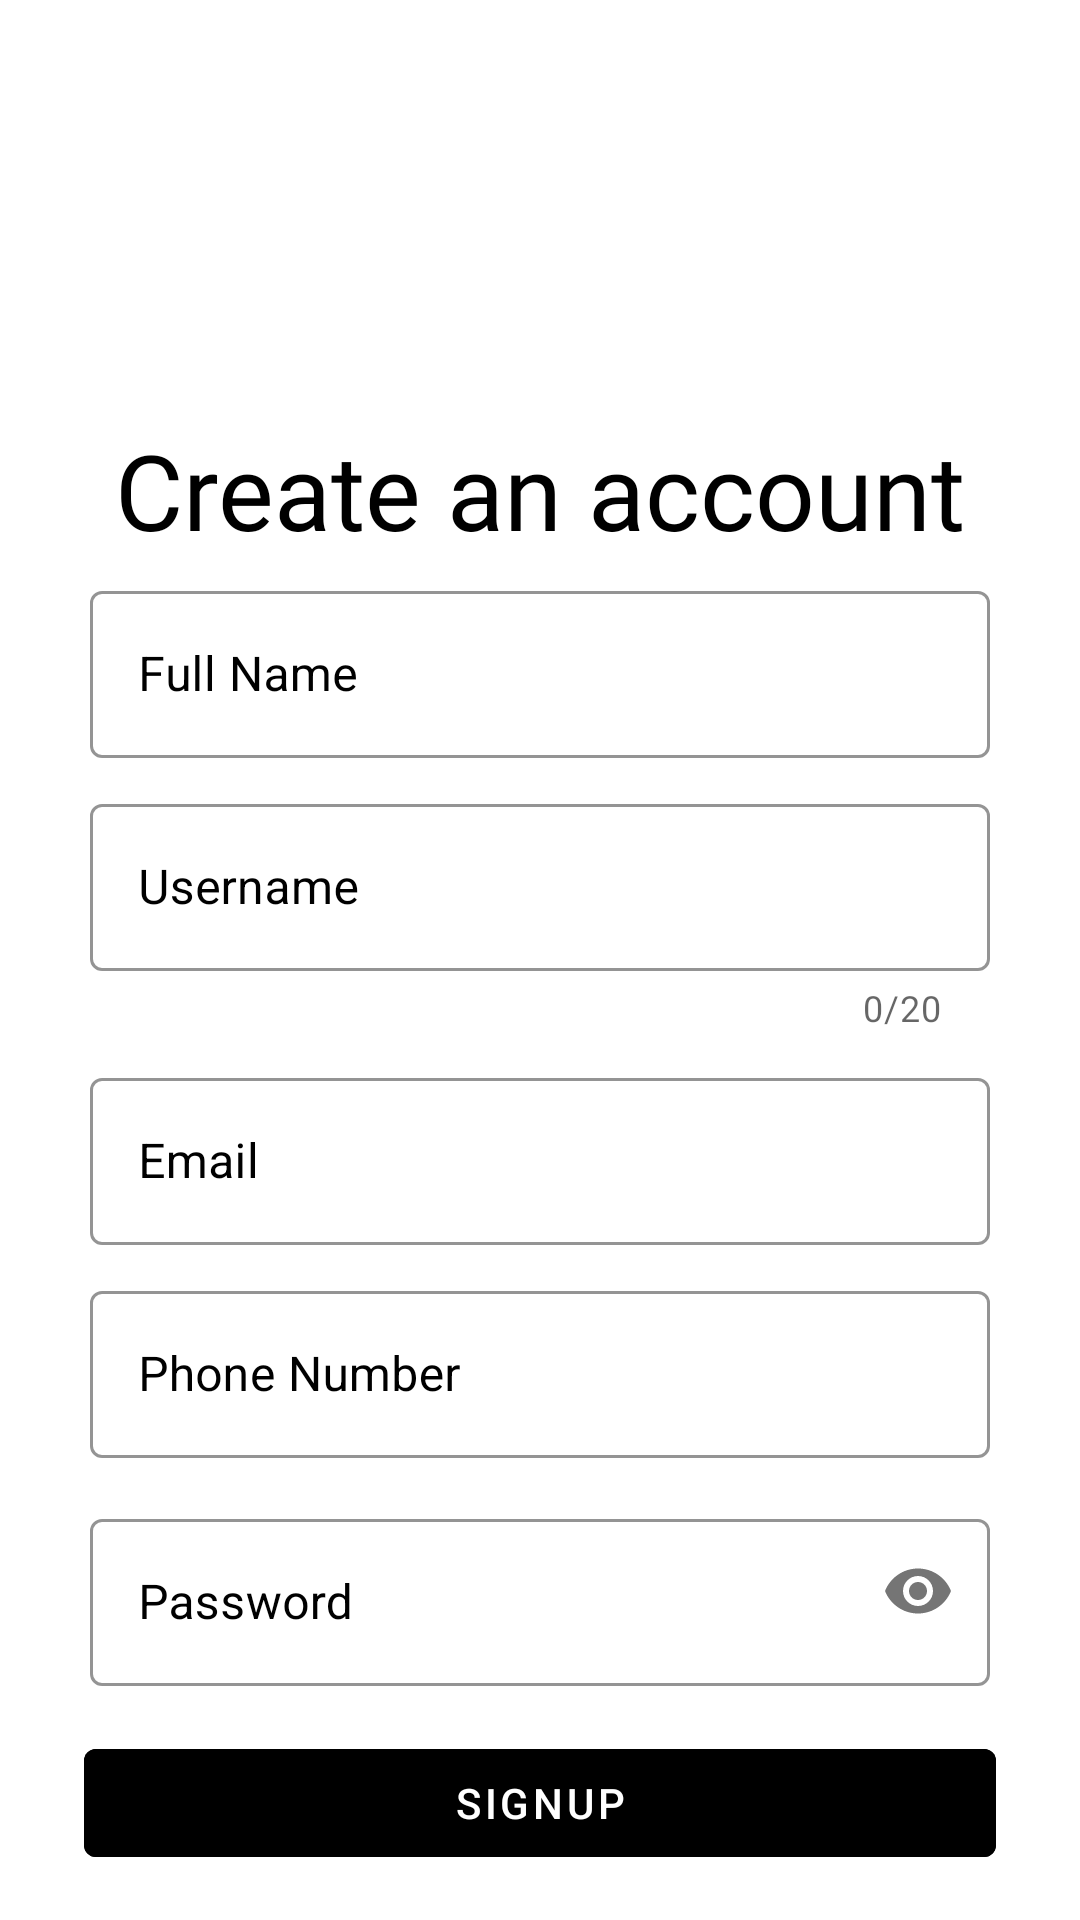

This screen was rendered from an Android layout file. Write that file and the resources it references.
<!-- AndroidManifest.xml: application theme Theme.SandBox -->
<!-- res/layout/activity_signup.xml -->
<?xml version="1.0" encoding="utf-8"?>
<LinearLayout xmlns:android="http://schemas.android.com/apk/res/android"
    xmlns:app="http://schemas.android.com/apk/res-auto"
    xmlns:tools="http://schemas.android.com/tools"
    android:layout_width="match_parent"
    android:layout_height="match_parent"
    android:orientation="vertical"
    tools:context=".Signup">

    <ImageView
        android:id="@+id/imageView2"
        android:layout_width="226dp"
        android:layout_height="140dp"
        android:layout_gravity="center"
        android:transitionName="logo_image"
        app:srcCompat="@drawable/joystick" />

    <TextView
        android:id="@+id/tv1"
        android:layout_width="match_parent"
        android:layout_height="wrap_content"
        android:fontFamily="@font/bangers"
        android:gravity="center"
        android:text="Create an account"
        android:textColor="@color/material_dynamic_primary0"
        android:textSize="35sp"
        android:transitionName="logo_text" />

            <LinearLayout
                android:layout_width="match_parent"
                android:layout_height="wrap_content"
                android:orientation="vertical">

                <com.google.android.material.textfield.TextInputLayout
                    android:id="@+id/ed1_layout"
                    style="@style/Widget.MaterialComponents.TextInputLayout.OutlinedBox"
                    android:layout_width="wrap_content"
                    android:layout_height="wrap_content"
                    android:layout_gravity="center"
                    android:layout_margin="5dp"
                    android:hint="Full Name"
                    android:textColorHint="@color/black"
                    app:boxStrokeColor="@color/black"
                    app:hintTextColor="@color/black">

                    <com.google.android.material.textfield.TextInputEditText
                        android:id="@+id/ed1"
                        android:layout_width="300dp"
                        android:layout_height="wrap_content"
                        android:layout_gravity="center" />
                </com.google.android.material.textfield.TextInputLayout>

                <com.google.android.material.textfield.TextInputLayout
                    android:id="@+id/ed2_layout"
                    style="@style/Widget.MaterialComponents.TextInputLayout.OutlinedBox"
                    android:layout_width="wrap_content"
                    android:layout_height="wrap_content"
                    android:layout_gravity="center"
                    android:layout_margin="5dp"
                    android:hint="Username"
                    android:textColorHint="@color/black"
                    android:transitionName="username_trans"
                    app:boxStrokeColor="@color/black"
                    app:counterEnabled="true"
                    app:counterMaxLength="20"
                    app:hintTextColor="@color/black">

                    <com.google.android.material.textfield.TextInputEditText
                        android:id="@+id/ed2"
                        android:layout_width="300dp"
                        android:layout_height="wrap_content"
                        android:layout_gravity="center" />
                </com.google.android.material.textfield.TextInputLayout>

                <com.google.android.material.textfield.TextInputLayout
                    android:id="@+id/ed3_layout"
                    style="@style/Widget.MaterialComponents.TextInputLayout.OutlinedBox"
                    android:layout_width="wrap_content"
                    android:layout_height="wrap_content"
                    android:layout_gravity="center"
                    android:layout_margin="5dp"
                    android:hint="Email"
                    android:textColorHint="@color/black"
                    app:boxStrokeColor="@color/black"
                    app:hintTextColor="@color/black">

                    <com.google.android.material.textfield.TextInputEditText
                        android:id="@+id/ed3"
                        android:layout_width="300dp"
                        android:layout_height="wrap_content"
                        android:layout_gravity="center" />
                </com.google.android.material.textfield.TextInputLayout>

                <com.google.android.material.textfield.TextInputLayout
                    android:id="@+id/ed4_layout"
                    style="@style/Widget.MaterialComponents.TextInputLayout.OutlinedBox"
                    android:layout_width="wrap_content"
                    android:layout_height="wrap_content"
                    android:layout_gravity="center"
                    android:layout_margin="5dp"
                    android:hint="Phone Number"
                    android:textColorHint="@color/black"
                    app:boxStrokeColor="@color/black"
                    app:hintTextColor="@color/black">

                    <com.google.android.material.textfield.TextInputEditText
                        android:id="@+id/ed4"
                        android:layout_width="300dp"
                        android:layout_height="wrap_content"
                        android:layout_gravity="center"
                        android:inputType="phone" />
                </com.google.android.material.textfield.TextInputLayout>

                <com.google.android.material.textfield.TextInputLayout
                    android:id="@+id/ed5_layout"
                    style="@style/Widget.MaterialComponents.TextInputLayout.OutlinedBox"
                    android:layout_width="wrap_content"
                    android:layout_height="wrap_content"
                    android:layout_gravity="center"
                    android:layout_margin="10dp"
                    android:hint="Password"
                    android:textColorHint="@color/black"
                    android:transitionName="password_trans"
                    app:boxStrokeColor="@color/black"
                    app:hintTextColor="@color/black"
                    app:passwordToggleDrawable="@drawable/password_icon"
                    app:passwordToggleEnabled="true">

                    <com.google.android.material.textfield.TextInputEditText
                        android:id="@+id/ed5"
                        android:layout_width="300dp"
                        android:layout_height="wrap_content"
                        android:layout_gravity="center"
                        android:inputType="textPassword" />
                </com.google.android.material.textfield.TextInputLayout>

                <com.google.android.material.button.MaterialButton
                    android:id="@+id/signup"
                    style="@style/Widget.MaterialComponents.Button.OutlinedButton"
                    android:layout_width="304dp"
                    android:layout_height="wrap_content"
                    android:layout_gravity="center"
                    android:layout_margin="5dp"
                    android:layout_marginLeft="25dp"
                    android:layout_marginRight="25dp"
                    android:backgroundTint="@color/black"
                    android:text="Signup"
                    android:textColor="@color/white" />

                <com.google.android.material.button.MaterialButton
                    android:id="@+id/toLogin"
                    style="@style/Widget.MaterialComponents.Button"
                    android:layout_width="wrap_content"
                    android:layout_height="wrap_content"
                    android:layout_gravity="center"
                    android:layout_marginTop="10dp"
                    android:background="#00000000"
                    android:text="Already Have An Account? LOGIN"
                    android:textColor="@color/black"
                    android:transitionName="login_signup_trans" />

            </LinearLayout>
</LinearLayout>
<!-- resources referenced by this layout -->
<resources>
  <color name="black">#FF000000</color>
  <color name="white">#FFFFFFFF</color>
  <style name="Theme.SandBox" parent="Theme.MaterialComponents.DayNight.NoActionBar">
          
          <item name="colorPrimary">@color/purple_500</item>
          <item name="colorPrimaryVariant">@color/purple_700</item>
          <item name="colorOnPrimary">@color/white</item>
          
          <item name="colorSecondary">@color/teal_200</item>
          <item name="colorSecondaryVariant">@color/teal_700</item>
          <item name="colorOnSecondary">@color/black</item>
          
          <item name="android:statusBarColor" tools:targetApi="l">?attr/colorPrimaryVariant</item>
          
          <item name="android:windowContentTransitions">true</item>
      </style>
  <color name="purple_500">#FF6200EE</color>
  <color name="purple_700">#FF3700B3</color>
  <color name="teal_200">#FF03DAC5</color>
  <color name="teal_700">#FF018786</color>
</resources>
